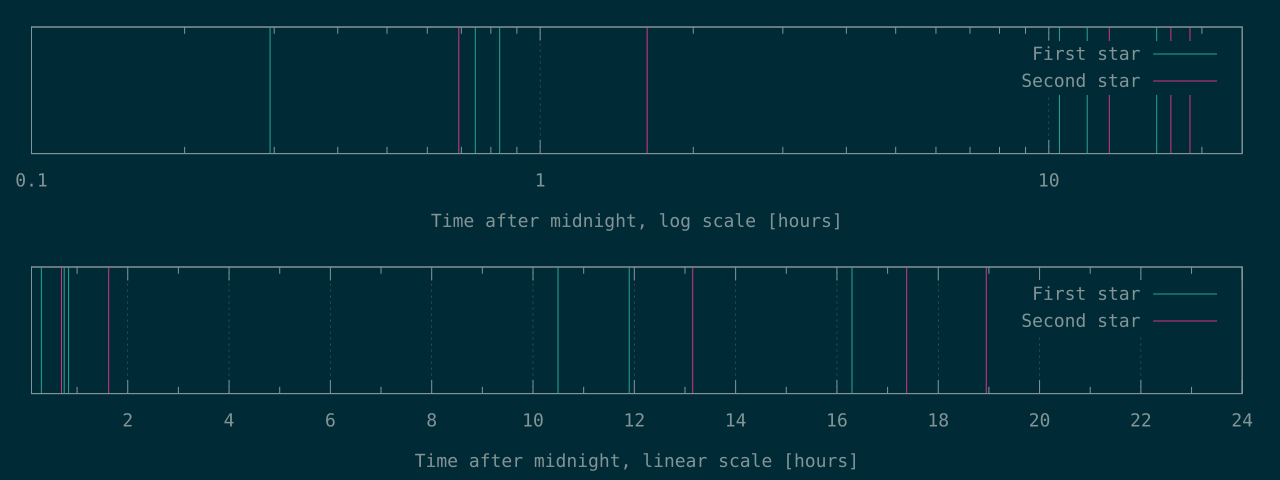

Values plotted in this chart, from the file beside it:
1060	2491
2684	5844
2997	47350
37778	62556
42838	68213
58671	
